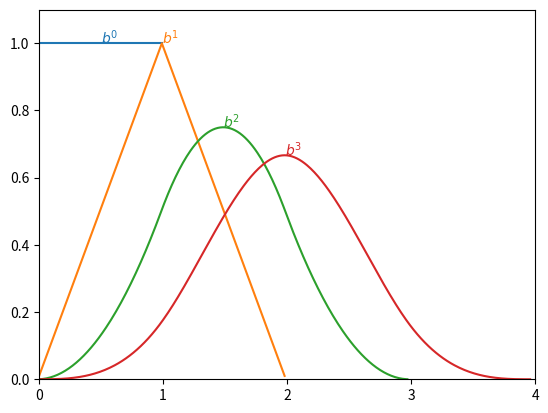

This chart was generated by the following Python code: (Note: this script raises an exception after producing the figure.)
""" Simple generation of B-splines """

# Import the required packages
import numpy as np
import matplotlib.pyplot as plt

dt = 0.01    # step interval for plotting
t = np.arange(0,1,dt)

# Generate the B-splines, through convolution
ones = np.ones(len(t))
Bsplines = [ones]
for ii in range(3):
    Bsplines.append(np.convolve(Bsplines[-1], ones))
    # Normalize the integral to "1"
    Bsplines[-1] /= np.sum(Bsplines[-1])*dt
    
# Plot the Bsplines    
for spline in Bsplines:
    plt.plot(np.arange(len(spline))*dt, spline)

# Put on labels
plt.text(0.5, 1, '$b^0$', color='C0')
for ii in range(1,4):
    spline = Bsplines[ii]
    loc_max = np.argmax(spline)*dt
    val_max = np.max(spline)
    txt = '$b^' + str(ii) + '$'     # e.g. '$b^1$'
    color = 'C' + str(ii)           # e.g. 'C1'
    plt.text(loc_max, val_max, txt, color=color)

# Format the plot
plt.xlim(0, 4)
plt.xticks(np.arange(5))
plt.ylim(0, 1.1)

# Save and show the image
out_file = 'Bsplines.jpg'
plt.savefig(out_file, dpi=200, quality=90)
print(f'Image saved to {out_file}')

plt.show()
